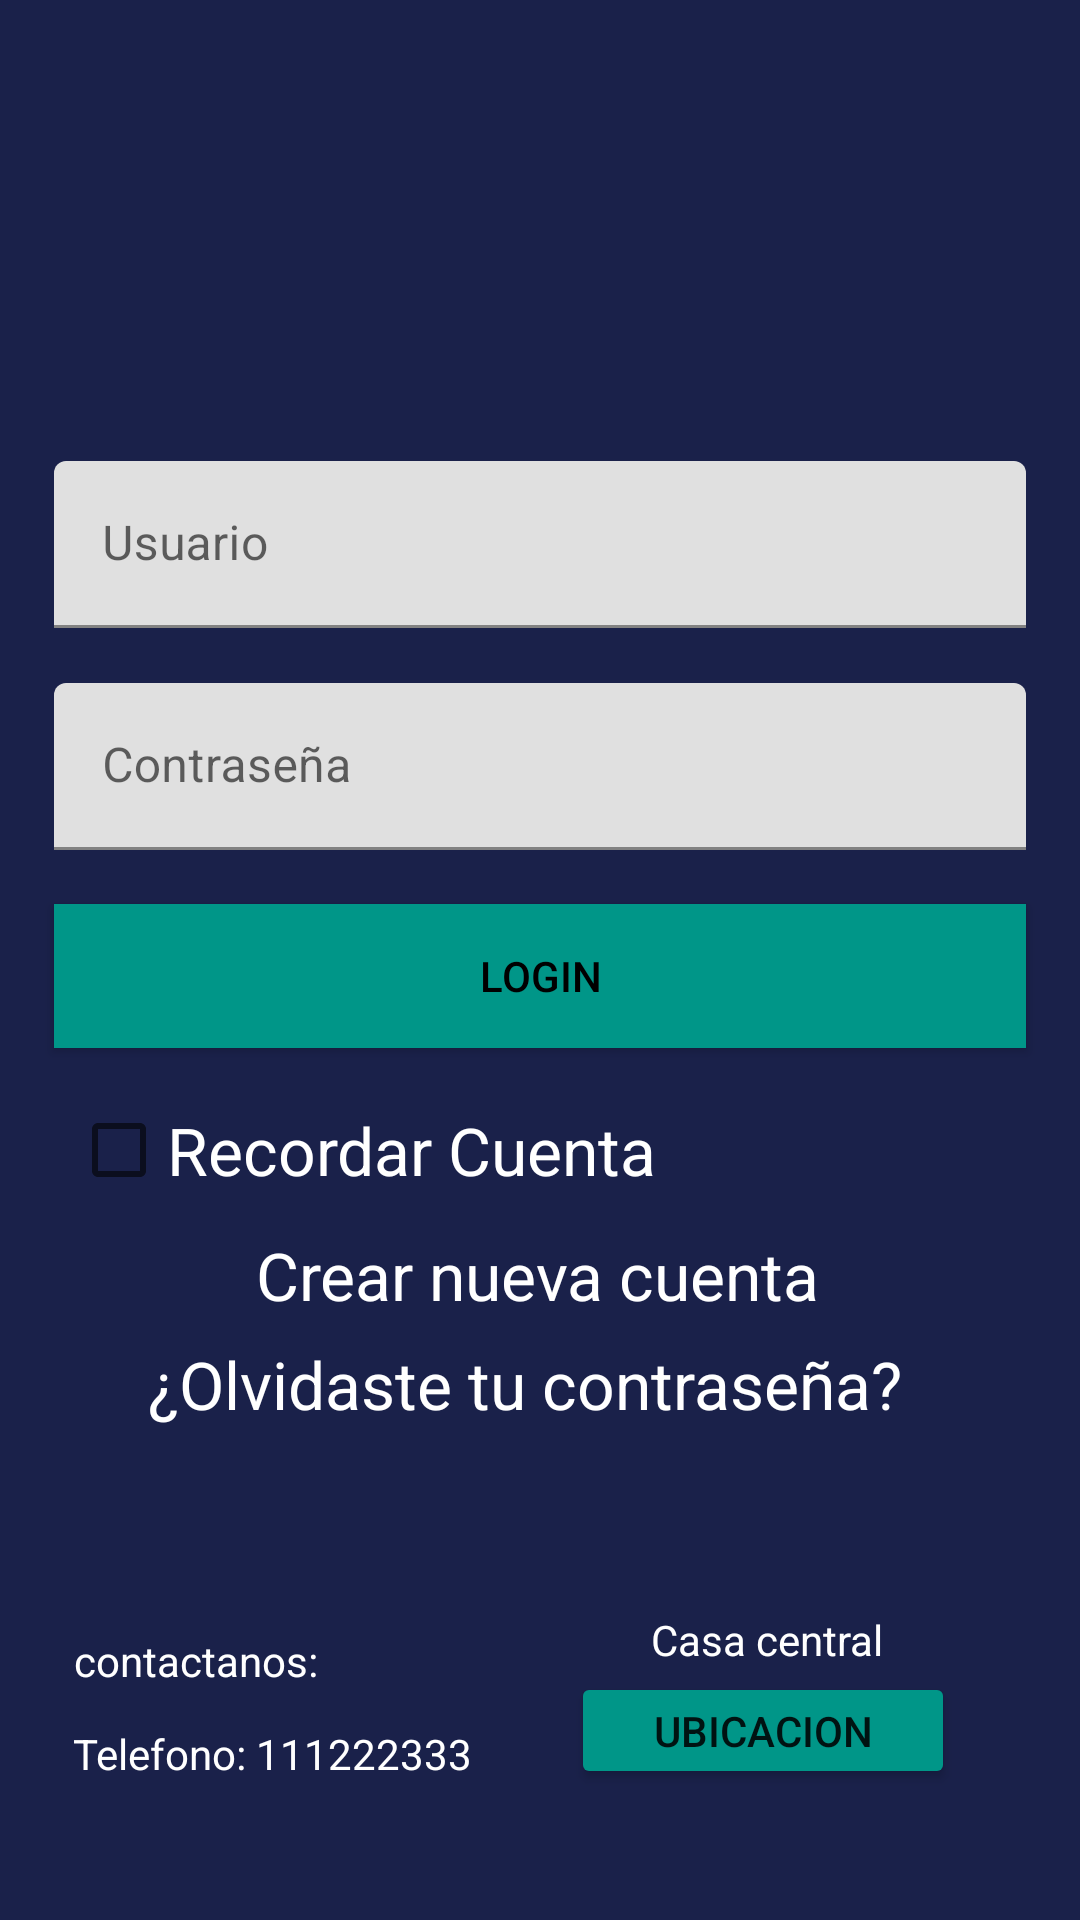

Layout XML and referenced resources for this Android screen:
<!-- AndroidManifest.xml: application theme Theme.TodoCiisa -->
<!-- res/layout/activity_login.xml -->
<?xml version="1.0" encoding="utf-8"?>
<androidx.constraintlayout.widget.ConstraintLayout xmlns:android="http://schemas.android.com/apk/res/android"
    xmlns:app="http://schemas.android.com/apk/res-auto"
    xmlns:tools="http://schemas.android.com/tools"
    android:layout_width="match_parent"
    android:layout_height="match_parent"
    android:background="@color/background"
    tools:context=".Login">

    <androidx.constraintlayout.widget.Guideline
        android:id="@+id/guideline2"
        android:layout_width="wrap_content"
        android:layout_height="wrap_content"
        android:orientation="vertical"
        app:layout_constraintGuide_percent="0.05" />

    <androidx.constraintlayout.widget.Guideline
        android:id="@+id/guideline7"
        android:layout_width="wrap_content"
        android:layout_height="wrap_content"
        android:orientation="vertical"
        app:layout_constraintGuide_percent="0.95" />

    <androidx.constraintlayout.widget.Guideline
        android:id="@+id/guideline8"
        android:layout_width="wrap_content"
        android:layout_height="wrap_content"
        android:orientation="horizontal"
        app:layout_constraintGuide_percent="0.05" />

    <androidx.constraintlayout.widget.Guideline
        android:id="@+id/guideline9"
        android:layout_width="wrap_content"
        android:layout_height="wrap_content"
        android:orientation="horizontal"
        app:layout_constraintGuide_percent="0.95" />

    <androidx.constraintlayout.widget.Guideline
        android:id="@+id/guideline11"
        android:layout_width="wrap_content"
        android:layout_height="wrap_content"
        android:orientation="horizontal"
        app:layout_constraintGuide_percent="0.24" />

    <com.google.android.material.textfield.TextInputLayout
        android:id="@+id/login_til_user"
        android:layout_width="0dp"
        android:layout_height="wrap_content"
        app:layout_constraintEnd_toStartOf="@+id/guideline7"
        app:layout_constraintStart_toStartOf="@+id/guideline2"
        app:layout_constraintTop_toTopOf="@+id/guideline11">

        <com.google.android.material.textfield.TextInputEditText
            android:layout_width="match_parent"
            android:layout_height="wrap_content"
            android:hint="Usuario"
            android:inputType="text|textEmailAddress" />
    </com.google.android.material.textfield.TextInputLayout>

    <com.google.android.material.textfield.TextInputLayout
        android:id="@+id/login_til_pass"
        android:layout_width="0dp"
        android:layout_height="wrap_content"
        app:layout_constraintBottom_toTopOf="@+id/login_btn_login"
        app:layout_constraintEnd_toStartOf="@+id/guideline7"
        app:layout_constraintStart_toStartOf="@+id/guideline2"
        app:layout_constraintTop_toBottomOf="@+id/login_til_user">

        <com.google.android.material.textfield.TextInputEditText
            android:layout_width="match_parent"
            android:layout_height="wrap_content"
            android:autoText="false"
            android:hint="Contraseña"
            android:inputType="textPassword"
            android:password="true" />
    </com.google.android.material.textfield.TextInputLayout>

    <Button
        android:id="@+id/login_btn_login"
        android:layout_width="0dp"
        android:layout_height="wrap_content"
        android:background="#009688"
        android:text="Login"
        android:textColor="#000000"
        app:backgroundTint="@color/buttons"
        app:layout_constraintBottom_toTopOf="@+id/guideline9"
        app:layout_constraintEnd_toStartOf="@+id/guideline7"
        app:layout_constraintHorizontal_bias="0.0"
        app:layout_constraintStart_toStartOf="@+id/guideline2"
        app:layout_constraintTop_toBottomOf="@+id/login_til_user"
        app:layout_constraintVertical_bias="0.262" />

    <CheckBox
        android:id="@+id/login_chk_rem"
        android:layout_width="205dp"
        android:layout_height="38dp"
        android:text="Recordar Cuenta"
        android:textAppearance="@style/TextAppearance.AppCompat.Large"
        android:textColor="@color/white"
        app:layout_constraintBottom_toTopOf="@+id/login_btn_forgot"
        app:layout_constraintEnd_toStartOf="@+id/guideline7"
        app:layout_constraintHorizontal_bias="0.048"
        app:layout_constraintStart_toStartOf="@+id/guideline2"
        app:layout_constraintTop_toBottomOf="@+id/login_btn_login"
        app:layout_constraintVertical_bias="0.252" />

    <TextView
        android:id="@+id/login_btn_register"
        android:layout_width="wrap_content"
        android:layout_height="wrap_content"
        android:text="Crear nueva cuenta"
        android:textAppearance="@style/TextAppearance.AppCompat.Large"
        android:textColor="@color/white"
        app:layout_constraintBottom_toTopOf="@+id/login_btn_forgot"
        app:layout_constraintEnd_toStartOf="@+id/guideline7"
        app:layout_constraintHorizontal_bias="0.494"
        app:layout_constraintStart_toStartOf="@+id/guideline2"
        app:layout_constraintTop_toBottomOf="@+id/login_chk_rem"
        app:layout_constraintVertical_bias="0.538" />

    <TextView
        android:id="@+id/login_btn_forgot"
        android:layout_width="260dp"
        android:layout_height="wrap_content"
        android:layout_marginBottom="132dp"
        android:text="¿Olvidaste tu contraseña?"
        android:textAppearance="@style/TextAppearance.AppCompat.Large"
        android:textColor="@color/white"
        app:layout_constraintBottom_toTopOf="@+id/guideline9"
        app:layout_constraintEnd_toStartOf="@+id/guideline7"
        app:layout_constraintHorizontal_bias="0.49"
        app:layout_constraintStart_toStartOf="@+id/guideline2" />

    <TextView
        android:id="@+id/contacto"
        android:layout_width="wrap_content"
        android:layout_height="wrap_content"
        android:text="contactanos:"
        android:textColor="#FFFFFF"
        app:layout_constraintBottom_toBottomOf="parent"
        app:layout_constraintEnd_toStartOf="@+id/guideline7"
        app:layout_constraintHorizontal_bias="0.027"
        app:layout_constraintStart_toStartOf="@+id/guideline2"
        app:layout_constraintTop_toTopOf="parent"
        app:layout_constraintVertical_bias="0.876" />

    <TextView
        android:id="@+id/casa_central"
        android:layout_width="wrap_content"
        android:layout_height="wrap_content"
        android:text="Casa central"
        android:textColor="#FFFFFF"
        app:layout_constraintBottom_toBottomOf="parent"
        app:layout_constraintEnd_toStartOf="@+id/guideline7"
        app:layout_constraintHorizontal_bias="0.808"
        app:layout_constraintStart_toStartOf="@+id/guideline2"
        app:layout_constraintTop_toTopOf="parent"
        app:layout_constraintVertical_bias="0.865" />

    <TextView
        android:id="@+id/telefono"
        android:layout_width="wrap_content"
        android:layout_height="wrap_content"
        android:text="Telefono: 111222333"
        android:textColor="#FFFFFF"
        app:layout_constraintBottom_toBottomOf="parent"
        app:layout_constraintEnd_toStartOf="@+id/guideline7"
        app:layout_constraintHorizontal_bias="0.033"
        app:layout_constraintStart_toStartOf="@+id/guideline2"
        app:layout_constraintTop_toTopOf="parent"
        app:layout_constraintVertical_bias="0.926" />

    <Button
        android:id="@+id/btn_map"
        android:layout_width="128dp"
        android:layout_height="39dp"
        android:text="ubicacion"
        app:backgroundTint="#009688"
        app:layout_constraintBottom_toTopOf="@+id/guideline9"
        app:layout_constraintEnd_toStartOf="@+id/guideline7"
        app:layout_constraintHorizontal_bias="0.88"
        app:layout_constraintStart_toStartOf="@+id/guideline2"
        app:layout_constraintTop_toTopOf="@+id/guideline8"
        app:layout_constraintVertical_bias="0.978" />

</androidx.constraintlayout.widget.ConstraintLayout>
<!-- resources referenced by this layout -->
<resources>
  <color name="background">#1a214a</color>
  <color name="buttons">#009688</color>
  <color name="white">#FFFFFFFF</color>
  <style name="Theme.TodoCiisa" parent="Theme.MaterialComponents.DayNight.DarkActionBar">
          
          <item name="colorPrimary">@color/purple_500</item>
          <item name="colorPrimaryVariant">@color/purple_700</item>
          <item name="colorOnPrimary">@color/white</item>
          
          <item name="colorSecondary">@color/teal_200</item>
          <item name="colorSecondaryVariant">@color/teal_700</item>
          <item name="colorOnSecondary">@color/black</item>
          
          <item name="android:statusBarColor" tools:targetApi="l">?attr/colorPrimaryVariant</item>
          
      </style>
  <color name="purple_500">#FF6200EE</color>
  <color name="purple_700">#FF3700B3</color>
  <color name="teal_200">#FF03DAC5</color>
  <color name="teal_700">#FF018786</color>
  <color name="black">#FF000000</color>
</resources>
